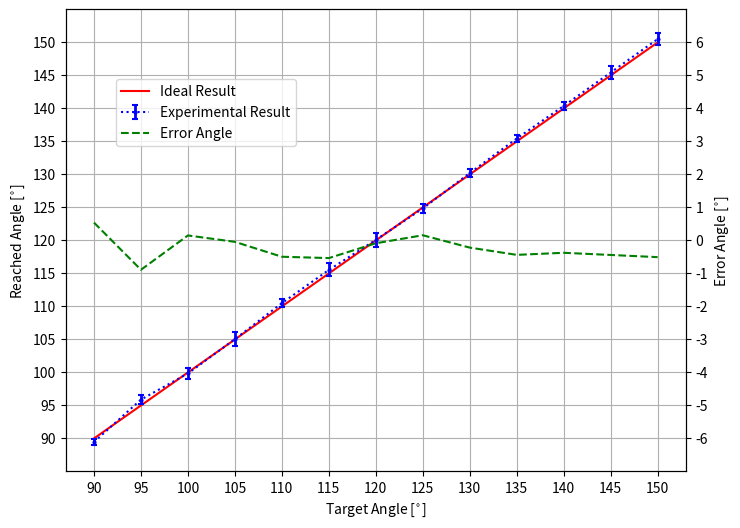

The matplotlib source for this figure: (Note: this script raises an exception after producing the figure.)
import matplotlib.pyplot as plt
from mpl_toolkits.axes_grid1 import host_subplot
from mpl_toolkits import axisartist
import numpy as np

x = np.array([0, 5, 10, 15, 20, 25, 30, 35, 40, 45, 50, 55, 60]) + 90

zero_degree = [-0.9, -1.08, 0.18, -0.72, -0.54, -0.18, -0.54]
five_degree = [5.22, 6.84, 4.86, 6.66, 5.4, 5.94, 6.3]
ten_degree = [9.72, 9.36, 9.18, 9.18, 10.62, 9.36, 11.52]
fifteen_degree = [15.48, 16.38, 13.14, 14.4, 15.12, 16.2, 14.58]
twenty = [19.44, 20.7, 21.06, 21.24, 19.98, 20.7, 20.34]
twentyfive_degree = [26.28, 23.58, 25.92, 25.02, 25.92, 26.82, 25.2]
thirty_degree = [30.96, 30.42, 28.62, 29.52, 28.8, 31.32, 30.96]
thirtyfive_degree = [36, 35.46, 34.2, 34.02, 34.56, 34.56, 35.1]
forty = [40.86, 40.68, 40.86, 39.96, 39.06, 39.78, 40.32]
fortyfive_degree = [44.82, 45.36, 46.26, 45.72, 45.54, 45.72, 44.64]
fifty_degree = [50.04, 50.22, 49.68, 50.76, 50.4, 50.04, 51.48]
fiftyfive_degree = [54.72, 54.72, 56.16, 54.9, 54.18, 56.7, 56.7]
sixty_degree = [60.84, 60.66, 59.58, 60.3, 60.3, 62.46, 59.4]

energy_saved = [95.53, 93.73, 91.96, 90.20, 88.46, 86.65, 84.85, 83.08, 81.23, 79.5, 77.69, 75.91, 74.06]

y = np.array([np.mean(zero_degree), np.mean(five_degree), np.mean(ten_degree),
              np.mean(fifteen_degree), np.mean(twenty), np.mean(twentyfive_degree),
              np.mean(thirty_degree), np.mean(thirtyfive_degree), np.mean(forty),
              np.mean(fortyfive_degree), np.mean(fifty_degree), np.mean(fiftyfive_degree), np.mean(sixty_degree)]) + 90

std_dev = np.array([np.std(zero_degree), np.std(five_degree), np.std(ten_degree),
                    np.std(fifteen_degree), np.std(twenty), np.std(twentyfive_degree),
                    np.std(thirty_degree), np.std(thirtyfive_degree), np.std(forty),
                    np.std(fortyfive_degree), np.std(fifty_degree), np.std(fiftyfive_degree), np.std(sixty_degree)])
print(np.std(sixty_degree))
error = x - y

fig, ax1 = plt.subplots(figsize=(8, 6), dpi=100)
ax2 = ax1.twinx()
ax1.plot(x, x, 'r', label='Ideal Result')
ax1.errorbar(x, y, std_dev, marker='o', ecolor='b', color='b',
             elinewidth=2, capsize=2, capthick=1.5,
             linestyle=':', markersize=2, label='Experimental Result')
ax2.plot(x, error, 'g--', label='Error Angle')
ax1.set_xlabel(r'Target Angle [$^{\circ}$]')
ax1.set_ylabel(r'Reached Angle [$^{\circ}$]')
ax2.set_ylabel(r'Error Angle [$^{\circ}$]')
ax1.grid()
fig.legend(loc=(2.5/16, 6.5/9))
plt.xticks(range(90, 155, 5))
ax1.set_yticks(range(90, 155, 5))
ax2.set_yticks(range(-6, 7, 1))
ax1.set_ylim([85, 155])
ax2.set_ylim([-7, 7])
fig.savefig("./PDF-File/The Error.pdf")
plt.show()
